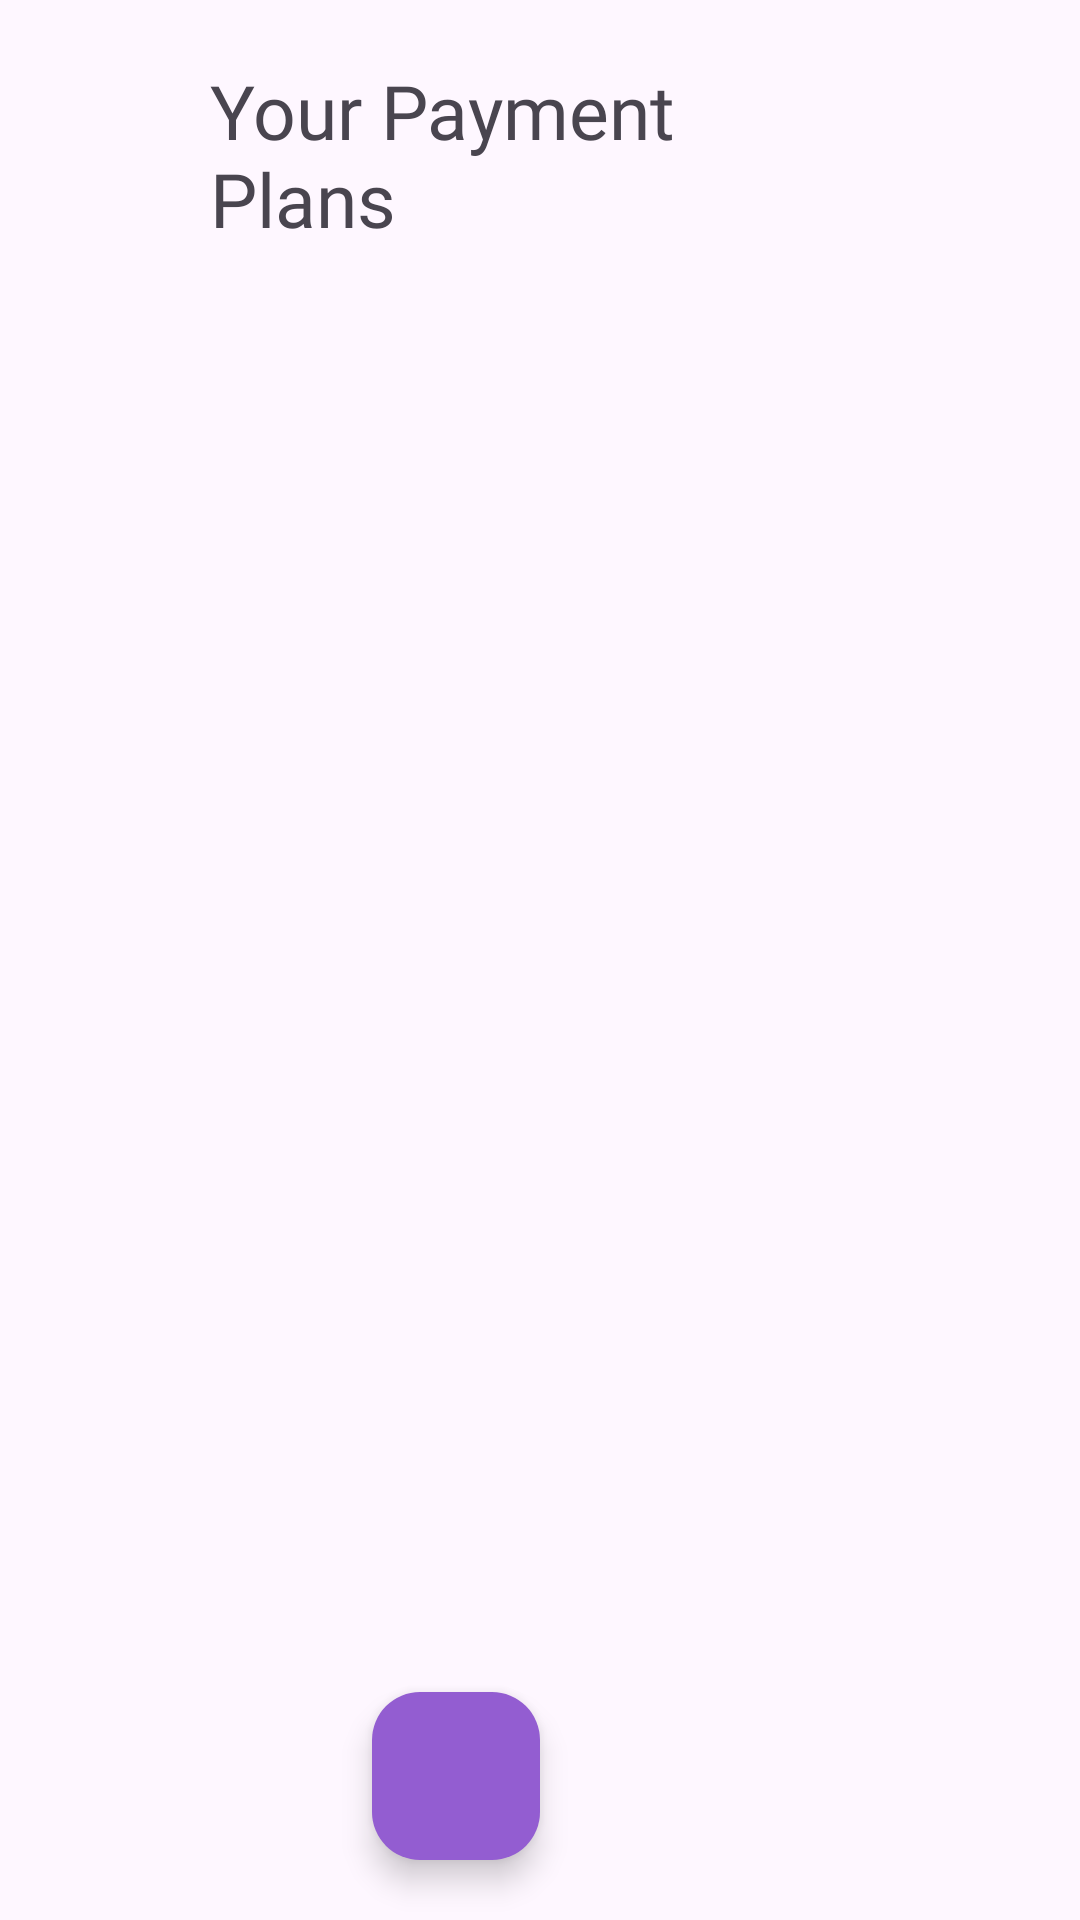

Reconstruct the res/layout file that produces this screen, plus the resources it refers to.
<!-- AndroidManifest.xml: application theme Theme.TaskManagerApp -->
<!-- res/layout/activity_stored_dietnotes.xml -->
<?xml version="1.0" encoding="utf-8"?>
<RelativeLayout xmlns:android="http://schemas.android.com/apk/res/android"
    xmlns:app="http://schemas.android.com/apk/res-auto"
    xmlns:tools="http://schemas.android.com/tools"
    android:layout_width="match_parent"
    android:layout_height="match_parent"
    tools:context=".storedDietnotes">

    <TextView
        android:id="@+id/PaymentPlansHeading"
        android:layout_width="250dp"
        android:layout_height="wrap_content"
        android:layout_alignParentStart="true"
        android:layout_alignParentTop="true"
        android:layout_alignParentEnd="true"
        android:layout_marginStart="70dp"
        android:layout_marginTop="20dp"
        android:layout_marginEnd="70dp"
        android:fontFamily="@font/poppins_semibold"
        android:text="Your Payment Plans"
        android:textSize="25dp" />

    <androidx.recyclerview.widget.RecyclerView
        android:id="@+id/plansRecyclerView"
        android:layout_width="match_parent"
        android:layout_height="match_parent"
        android:layout_marginTop="60dp"
        android:padding="20dp"/>


    <com.google.android.material.floatingactionbutton.FloatingActionButton
        android:id="@+id/addDietbutton"
        android:layout_width="wrap_content"
        android:layout_height="wrap_content"
        android:layout_alignParentEnd="true"
        android:layout_alignParentBottom="true"
        android:layout_marginStart="20dp"
        android:layout_marginTop="16dp"
        android:layout_marginEnd="180dp"
        android:layout_marginBottom="20dp"
        android:backgroundTint="@color/lightpurple"
        android:src="@drawable/baseline_add_24"
        android:tint="@color/white"
        android:contentDescription="@string/todo" />

</RelativeLayout>
<!-- resources referenced by this layout -->
<resources>
  <color name="lightpurple">#935DD1</color>
  <color name="white">#FFFFFFFF</color>
  <string name="todo">TODO</string>
  <style name="Theme.TaskManagerApp" parent="Base.Theme.TaskManagerApp" />
  <style name="Base.Theme.TaskManagerApp" parent="Theme.Material3.DayNight.NoActionBar">
          <item name="colorPrimary">@color/purple</item>
          <item name="colorPrimaryVariant">#CDA260DD</item>
          <item name="android:statusBarColor">@color/white</item>
      </style>
  <color name="purple">#52118C</color>
</resources>
